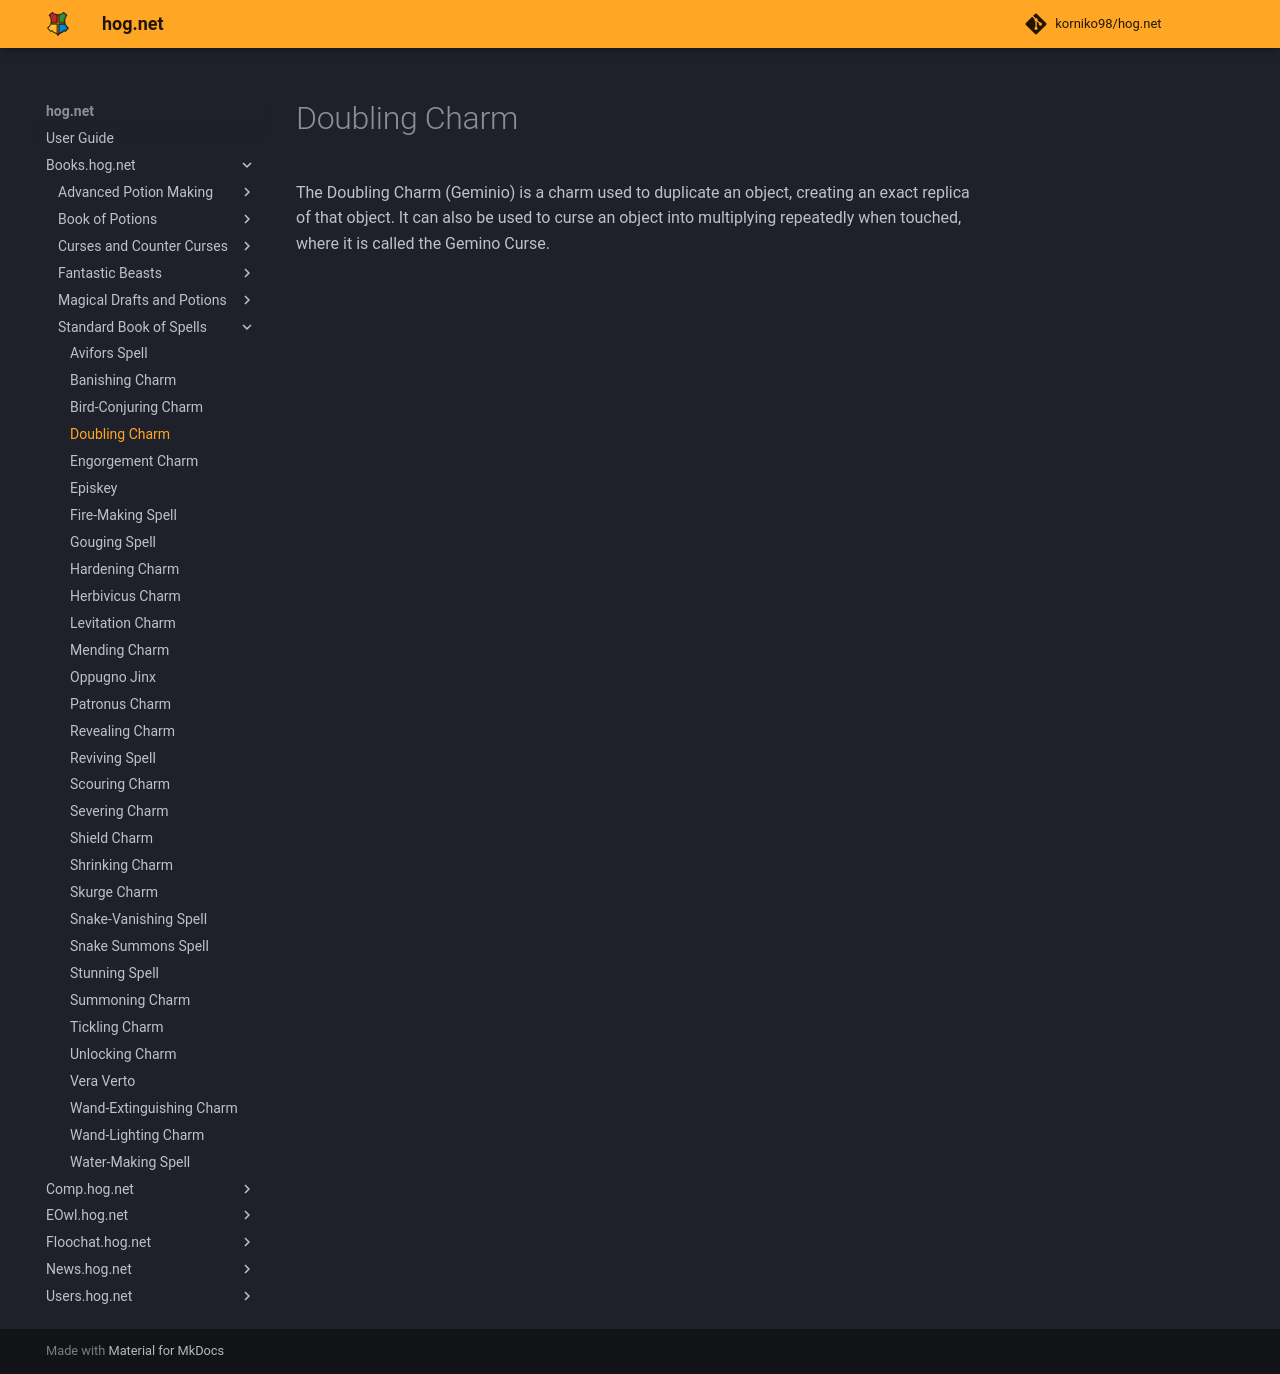

repository: korniko98/hog.net · page: Books.hog.net/Standard_Book_of_Spells/Doubling_Charm/index.html · generator: mkdocs

# Doubling Charm  
The Doubling Charm (Geminio) is a charm used to duplicate an object, creating an exact replica of that object. It can also be used to curse an object into multiplying repeatedly when touched, where it is called the Gemino Curse.  
  

<meta name="robots" content="noindex, noarchive, nofollow">
